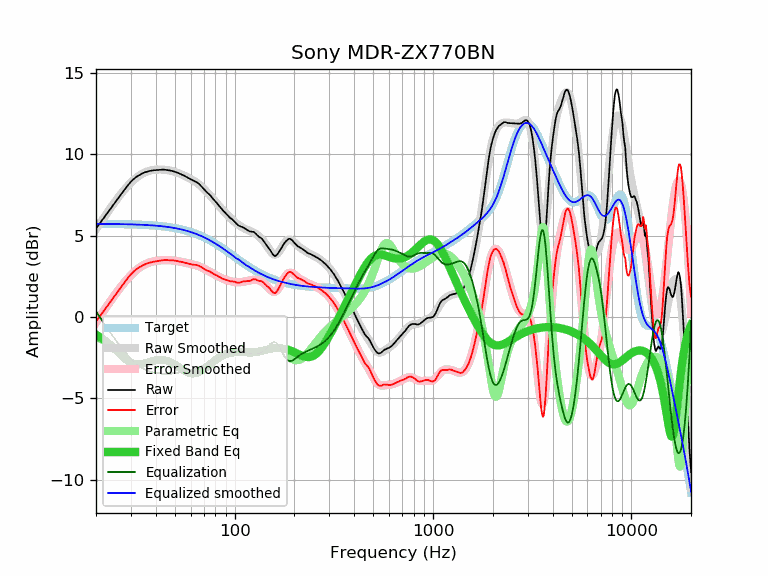

The file beside this chart, header and first rows:
frequency, raw, error, smoothed, error_smoothed, equalization, parametric_eq, equalized_raw, equalized_smoothed, target
20, 5.43, -0.29, 5.38, -0.34, 0.34, -1.09, 5.77, 5.72, 5.72
21, 5.78, 0.06, 5.77, 0.05, -0.05, -1.25, 5.73, 5.72, 5.72
22, 6.11, 0.39, 6.13, 0.41, -0.41, -1.42, 5.70, 5.72, 5.72
23, 6.44, 0.73, 6.48, 0.76, -0.76, -1.61, 5.68, 5.72, 5.71
24, 6.75, 1.04, 6.80, 1.08, -1.08, -1.81, 5.67, 5.71, 5.71
25, 7.04, 1.33, 7.10, 1.39, -1.39, -2.01, 5.66, 5.71, 5.71
26, 7.33, 1.63, 7.37, 1.67, -1.67, -2.21, 5.67, 5.71, 5.71
27, 7.60, 1.90, 7.63, 1.92, -1.92, -2.40, 5.68, 5.70, 5.70
28, 7.86, 2.16, 7.86, 2.16, -2.16, -2.57, 5.70, 5.70, 5.70
29, 8.10, 2.41, 8.07, 2.38, -2.38, -2.71, 5.73, 5.69, 5.69
30, 8.31, 2.62, 8.26, 2.57, -2.57, -2.81, 5.74, 5.69, 5.69
31, 8.48, 2.80, 8.42, 2.74, -2.74, -2.88, 5.74, 5.68, 5.68
32, 8.61, 2.93, 8.56, 2.89, -2.89, -2.92, 5.73, 5.68, 5.68
33, 8.71, 3.04, 8.68, 3.01, -3.01, -2.92, 5.70, 5.67, 5.67
34, 8.80, 3.14, 8.78, 3.12, -3.12, -2.90, 5.68, 5.66, 5.67
35, 8.87, 3.21, 8.87, 3.21, -3.21, -2.86, 5.66, 5.66, 5.66
36, 8.92, 3.27, 8.93, 3.28, -3.28, -2.82, 5.64, 5.65, 5.65
37, 8.96, 3.32, 8.98, 3.34, -3.34, -2.77, 5.63, 5.64, 5.64
38, 8.99, 3.36, 9.01, 3.38, -3.38, -2.73, 5.61, 5.63, 5.63
39, 9.01, 3.39, 9.04, 3.42, -3.42, -2.69, 5.60, 5.62, 5.62
40, 9.02, 3.41, 9.05, 3.44, -3.44, -2.66, 5.58, 5.61, 5.61
41, 9.03, 3.43, 9.06, 3.46, -3.46, -2.64, 5.57, 5.60, 5.60
42, 9.04, 3.45, 9.06, 3.48, -3.48, -2.63, 5.57, 5.59, 5.59
43, 9.05, 3.48, 9.06, 3.48, -3.48, -2.64, 5.57, 5.57, 5.57
44, 9.05, 3.49, 9.05, 3.49, -3.49, -2.65, 5.56, 5.56, 5.56
45, 9.04, 3.50, 9.04, 3.49, -3.49, -2.68, 5.55, 5.55, 5.55
46, 9.02, 3.49, 9.02, 3.49, -3.49, -2.71, 5.53, 5.53, 5.53
47, 9.00, 3.49, 9.00, 3.49, -3.49, -2.76, 5.52, 5.51, 5.51
48, 8.98, 3.49, 8.98, 3.48, -3.48, -2.81, 5.50, 5.50, 5.50
49, 8.95, 3.47, 8.95, 3.47, -3.47, -2.86, 5.48, 5.48, 5.48
50, 8.92, 3.46, 8.91, 3.46, -3.46, -2.93, 5.47, 5.46, 5.46
51, 8.88, 3.44, 8.88, 3.44, -3.44, -2.99, 5.44, 5.44, 5.44
52, 8.84, 3.42, 8.84, 3.42, -3.42, -3.06, 5.42, 5.42, 5.42
53, 8.80, 3.40, 8.80, 3.40, -3.40, -3.13, 5.40, 5.40, 5.40
54, 8.75, 3.38, 8.76, 3.38, -3.38, -3.19, 5.37, 5.38, 5.38
55, 8.71, 3.36, 8.71, 3.36, -3.36, -3.26, 5.35, 5.35, 5.35
56, 8.66, 3.33, 8.67, 3.34, -3.34, -3.31, 5.32, 5.33, 5.33
57, 8.61, 3.31, 8.62, 3.32, -3.32, -3.36, 5.29, 5.30, 5.30
58, 8.56, 3.29, 8.58, 3.30, -3.30, -3.41, 5.26, 5.28, 5.28
59, 8.51, 3.26, 8.53, 3.28, -3.28, -3.44, 5.23, 5.25, 5.25
60, 8.46, 3.24, 8.48, 3.26, -3.26, -3.47, 5.20, 5.22, 5.22
61, 8.41, 3.22, 8.43, 3.24, -3.24, -3.48, 5.17, 5.19, 5.19
62, 8.37, 3.21, 8.38, 3.22, -3.22, -3.48, 5.15, 5.16, 5.16
63, 8.33, 3.20, 8.33, 3.19, -3.19, -3.48, 5.14, 5.13, 5.13
64, 8.30, 3.20, 8.27, 3.17, -3.17, -3.46, 5.13, 5.10, 5.10
65, 8.24, 3.17, 8.21, 3.14, -3.14, -3.44, 5.10, 5.07, 5.07
66, 8.18, 3.15, 8.15, 3.11, -3.11, -3.41, 5.07, 5.03, 5.03
67, 8.10, 3.10, 8.08, 3.08, -3.08, -3.37, 5.02, 5.00, 5.00
68, 8.02, 3.06, 8.01, 3.05, -3.05, -3.32, 4.98, 4.97, 4.97
69, 7.93, 3.00, 7.94, 3.01, -3.01, -3.27, 4.92, 4.93, 4.93
70, 7.85, 2.96, 7.87, 2.97, -2.97, -3.21, 4.88, 4.89, 4.90
71, 7.77, 2.91, 7.79, 2.93, -2.93, -3.16, 4.84, 4.86, 4.86
72, 7.69, 2.87, 7.71, 2.89, -2.89, -3.10, 4.80, 4.82, 4.82
73, 7.62, 2.84, 7.64, 2.85, -2.85, -3.04, 4.77, 4.78, 4.78
74, 7.56, 2.82, 7.56, 2.81, -2.81, -2.98, 4.75, 4.75, 4.75
75, 7.49, 2.79, 7.48, 2.77, -2.77, -2.92, 4.72, 4.71, 4.71
76, 7.41, 2.74, 7.40, 2.73, -2.73, -2.86, 4.68, 4.67, 4.67
77, 7.32, 2.69, 7.32, 2.70, -2.70, -2.80, 4.63, 4.63, 4.63
78, 7.24, 2.65, 7.25, 2.66, -2.66, -2.74, 4.58, 4.59, 4.59
79, 7.16, 2.62, 7.17, 2.62, -2.62, -2.69, 4.54, 4.55, 4.55
... 553 more rows
